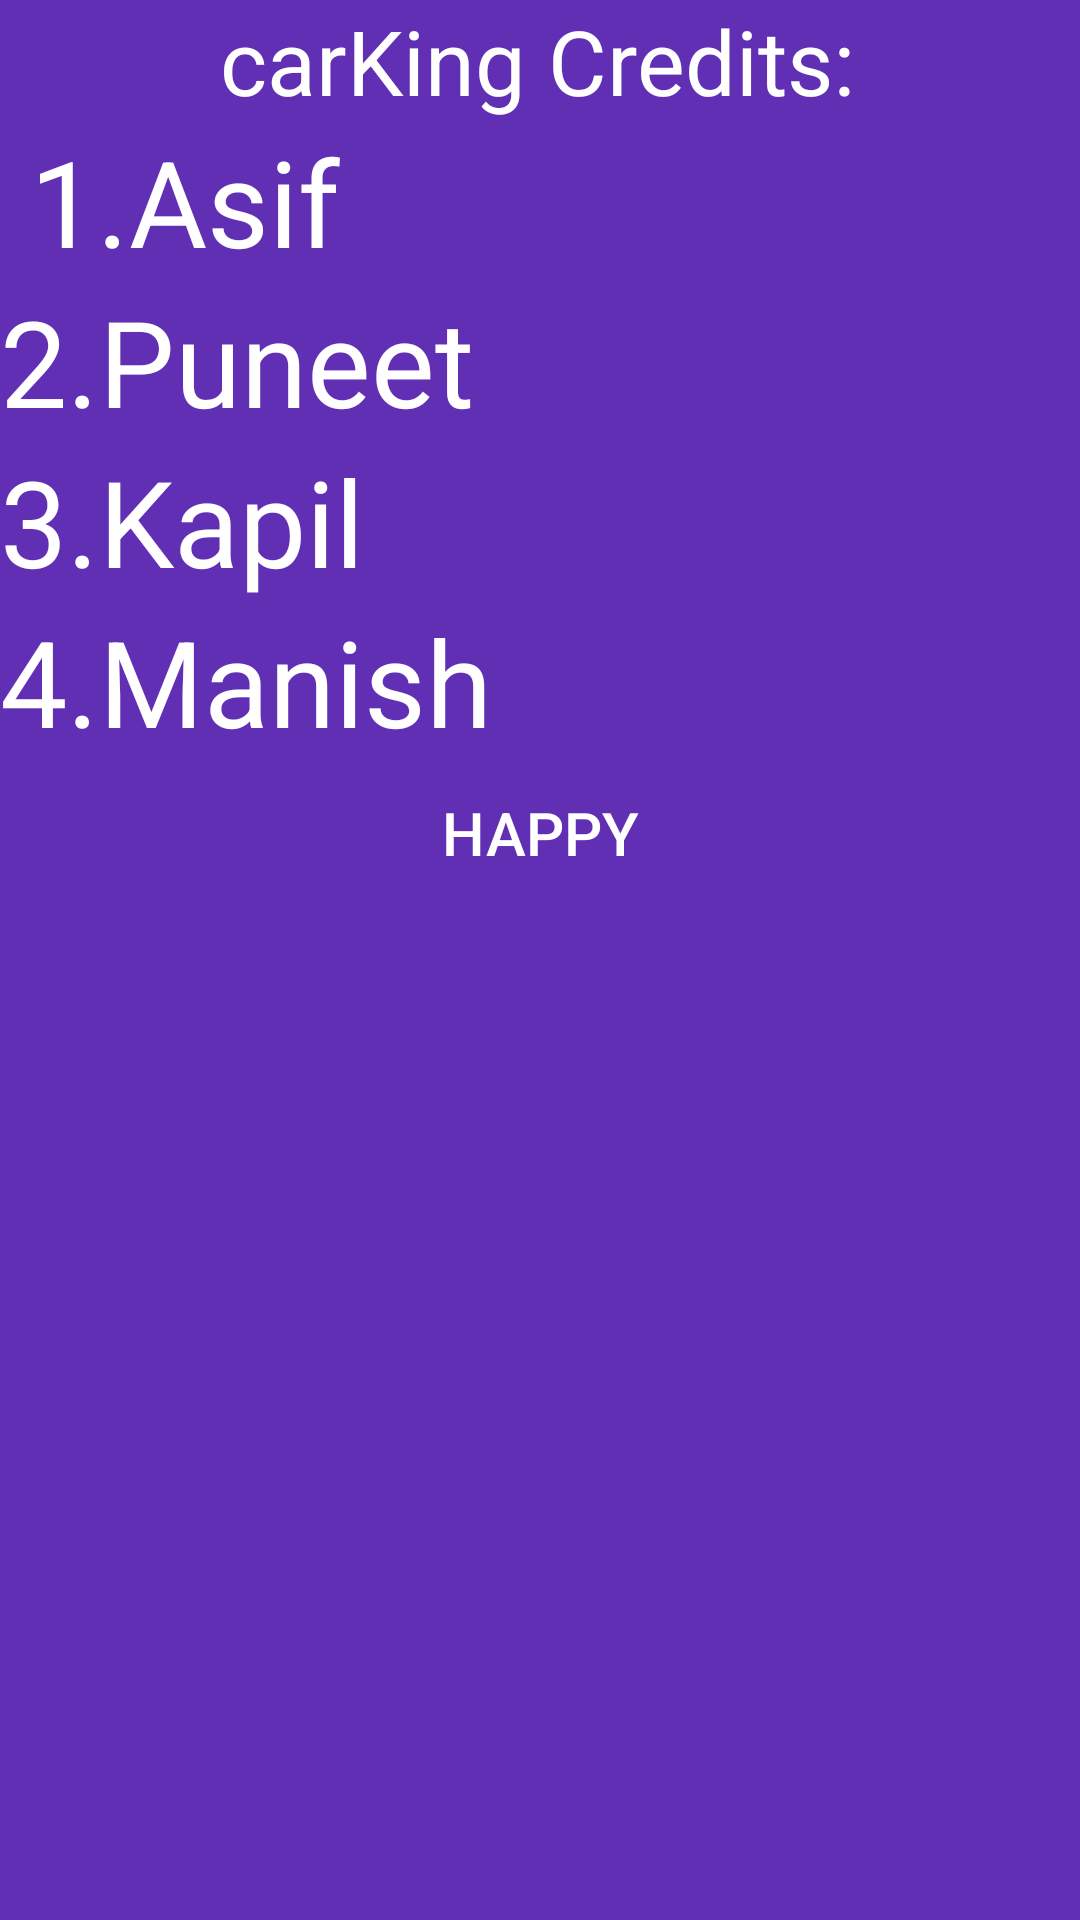

Write the Android layout XML for this screen, with the resource values it uses.
<!-- AndroidManifest.xml: application theme AppTheme -->
<!-- res/layout/about_altert.xml -->
<?xml version="1.0" encoding="utf-8"?>
<LinearLayout
    android:orientation="vertical"
    android:background="@color/purple"
    xmlns:android="http://schemas.android.com/apk/res/android" android:layout_width="match_parent"
    android:layout_height="wrap_content">

    <TextView
        android:textColor="@color/colorWhite"
        android:layout_width="wrap_content"
        android:layout_height="wrap_content"
        android:text="          carKing Credits:"
        android:textSize="30sp"
        />

    <TextView
        android:textColor="@color/colorWhite"
        android:layout_width="wrap_content"
        android:layout_height="wrap_content"
        android:textSize="40sp"
        android:text=" 1.Asif"/>
    <TextView
        android:textColor="@color/colorWhite"
        android:layout_width="match_parent"
        android:layout_height="wrap_content"
        android:textSize="40sp"
        android:text="2.Puneet"/><TextView
    android:textColor="@color/colorWhite"
    android:layout_width="wrap_content"
    android:layout_height="wrap_content"
    android:textSize="40sp"
    android:text="3.Kapil"/><TextView
    android:textColor="@color/colorWhite"
    android:layout_width="wrap_content"
    android:layout_height="wrap_content"
    android:textSize="40sp"
    android:text="4.Manish"/>
    <Button
        android:id="@+id/happy_btn"
        android:layout_gravity="center"
        android:textSize="20sp"
        android:textColor="@color/colorWhite"
        android:background="@color/lovelyred"
        android:layout_width="wrap_content"
        android:layout_height="wrap_content"
        android:text="HAPPY"
        />
</LinearLayout>
<!-- resources referenced by this layout -->
<resources>
  <color name="colorWhite">#ffffff</color>
  <color name="purple">#602fb4</color>
  <style name="AppTheme" parent="Theme.AppCompat.Light.NoActionBar">
          
          <item name="colorPrimary">@color/colorPrimary</item>
          <item name="colorPrimaryDark">@color/colorPrimaryDark</item>
          <item name="colorAccent">@color/colorAccent</item>
      </style>
  <color name="colorPrimary">#080707</color>
  <color name="colorPrimaryDark">#3b3c40</color>
  <color name="colorAccent">#FF4081</color>
</resources>
